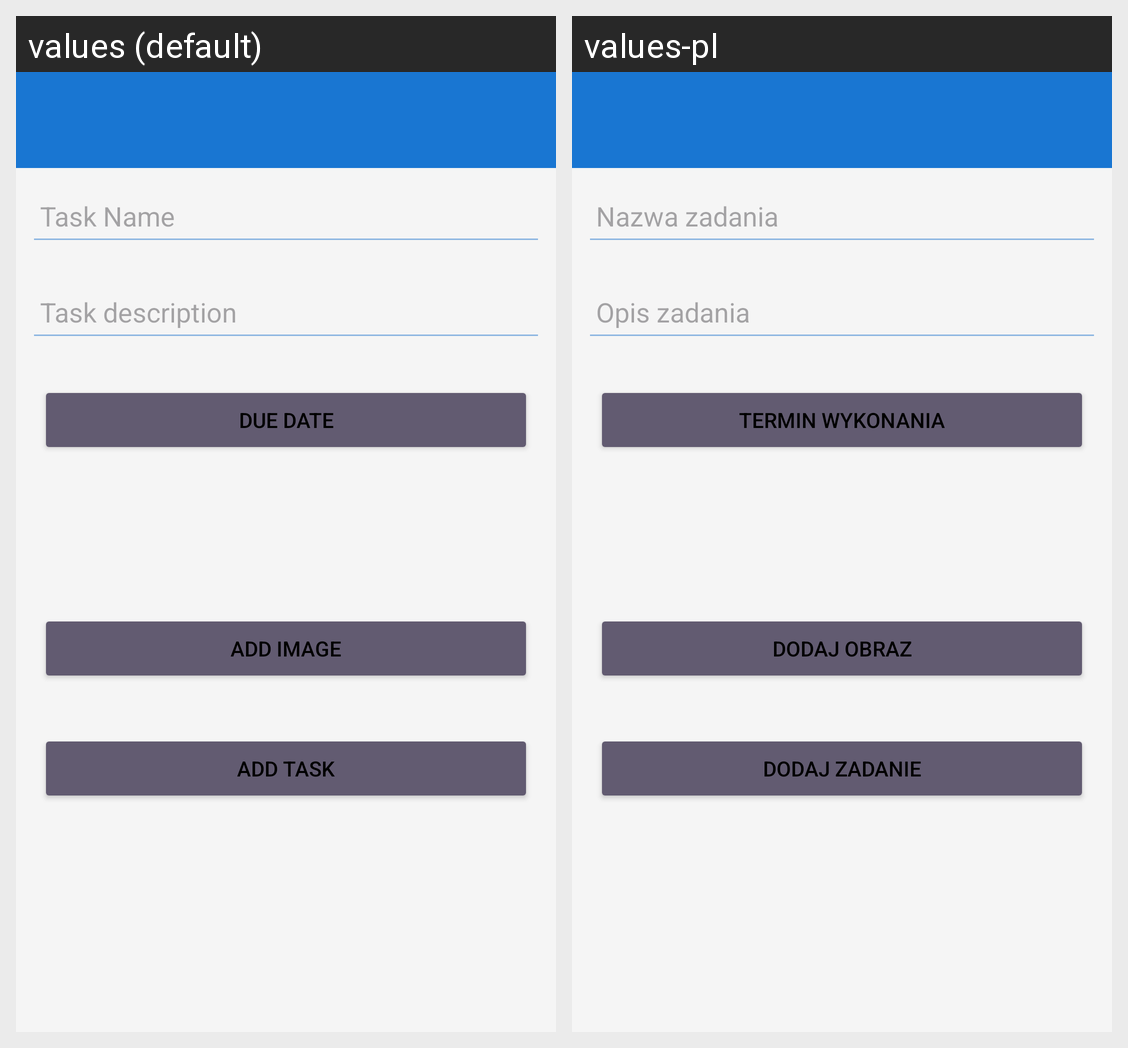

The same Android screen rendered under two of its app's locales, left to right. List the strings drawn on it with the default value and each locale's translation.
Android screen res/layout/activity_main.xml rendered under 2 locales, left to right: values (default), values-pl. Device: Nexus 5 (rendered at 1080×1920; each locale shown at half size, 540×960, under a caption strip naming it); theme Theme.TaskManager.
Strings drawn on this screen, with the default value and each locale's value (text and hints the layout hard-codes, and strings that could not be matched under every locale, appear in the picture but are not listed):

hint_TaskTitle
  values: Task Name
  values-pl: Nazwa zadania

hint_taskDescription
  values: Task description
  values-pl: Opis zadania

due_date
  values: Due Date
  values-pl: Termin wykonania

button_addImage
  values: Add Image
  values-pl: Dodaj obraz

button_addTask
  values: Add Task
  values-pl: Dodaj zadanie
